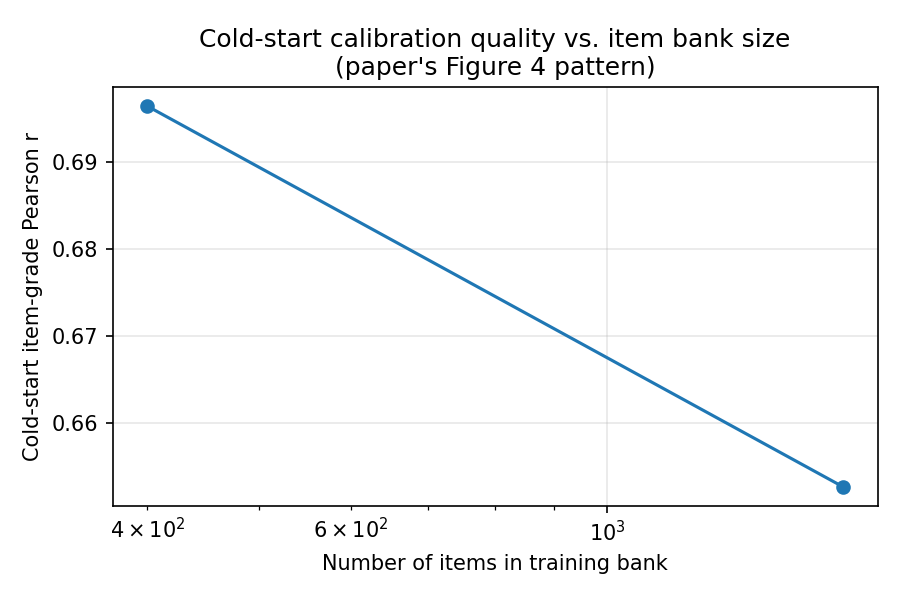

The table this chart was drawn from, first rows:
n_items, n_sessions, elapsed_seconds, test_loss_nll, item_grade_pearson_r, item_grade_spearman_r, ability_recovery_pearson_r
400, 10000, 1551, 0.542, 0.6965, 0.5799, 0.8021
1600, 10000, 2310, 0.5656, 0.6526, 0.6169, 0.7653
